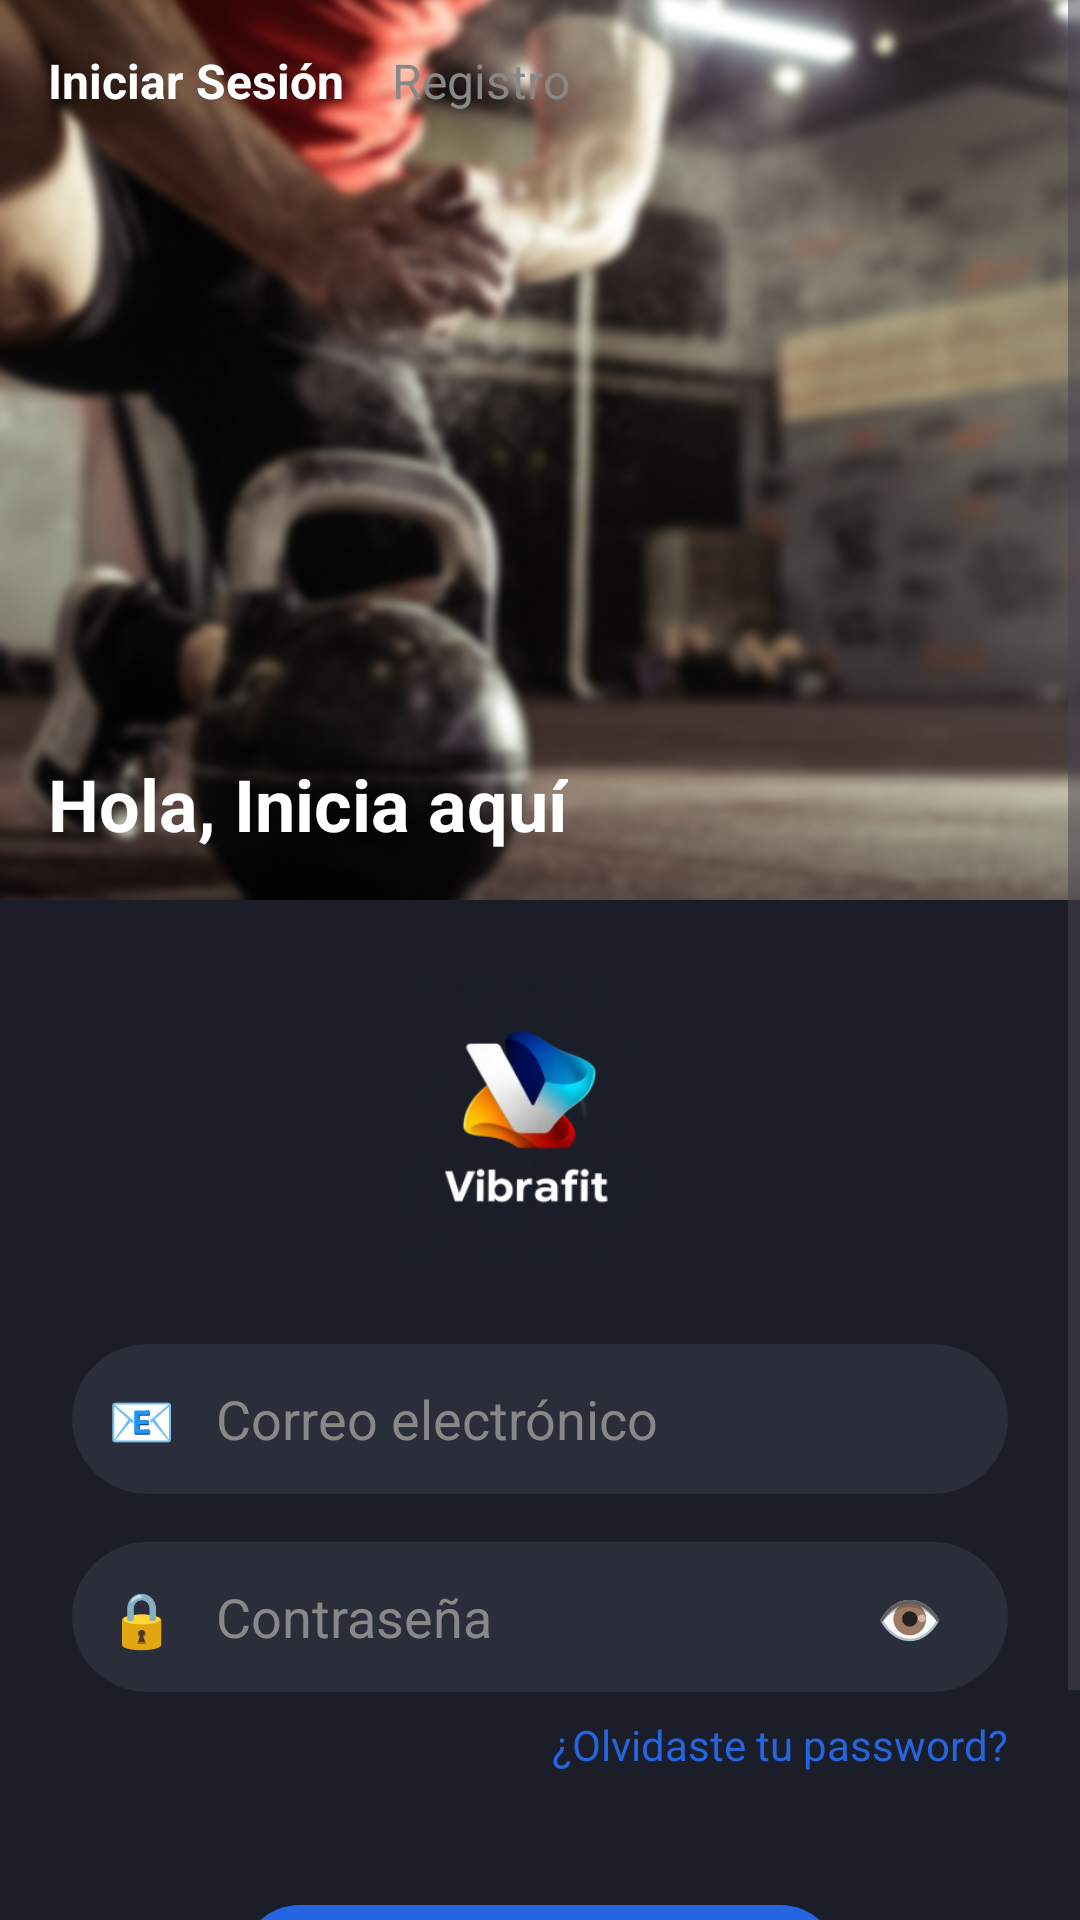

The Android layout XML behind this screen, and the referenced resources:
<!-- AndroidManifest.xml: application theme Theme.Vibrafit -->
<!-- res/layout/activity_login.xml -->
<?xml version="1.0" encoding="utf-8"?>
<ScrollView xmlns:android="http://schemas.android.com/apk/res/android"
    xmlns:app="http://schemas.android.com/apk/res-auto"
    xmlns:tools="http://schemas.android.com/tools"
    android:layout_width="match_parent"
    android:layout_height="match_parent"
    android:fillViewport="true"
    android:background="#1A1A1A"
    tools:context=".activities.LoginActivity">

    <LinearLayout
        android:layout_width="match_parent"
        android:layout_height="wrap_content"
        android:orientation="vertical">

        <RelativeLayout
            android:layout_width="match_parent"
            android:layout_height="300dp">

            <ImageView
                android:id="@+id/bgImage"
                android:layout_width="match_parent"
                android:layout_height="match_parent"
                android:scaleType="centerCrop"
                android:src="@drawable/image195" />

            <LinearLayout
                android:id="@+id/topLinks"
                android:layout_width="wrap_content"
                android:layout_height="wrap_content"
                android:layout_alignParentTop="true"
                android:layout_alignParentStart="true"
                android:layout_margin="16dp"
                android:orientation="horizontal"
                android:elevation="8dp">

                <TextView
                    android:id="@+id/tvLoginTitle"
                    android:layout_width="wrap_content"
                    android:layout_height="wrap_content"
                    android:text="Iniciar Sesión"
                    android:textColor="#FFFFFF"
                    android:textStyle="bold"
                    android:textSize="16sp"
                    android:layout_marginEnd="16dp" />

                <TextView
                    android:id="@+id/tvRegister"
                    android:layout_width="wrap_content"
                    android:layout_height="wrap_content"
                    android:text="Registro"
                    android:textColor="#888888"
                    android:textSize="16sp"
                    android:clickable="true"
                    android:focusable="true" />
            </LinearLayout>

            <TextView
                android:id="@+id/welcomeText"
                android:layout_width="wrap_content"
                android:layout_height="wrap_content"
                android:text="Hola, Inicia aquí"
                android:textColor="#FFFFFF"
                android:textSize="24sp"
                android:textStyle="bold"
                android:layout_alignParentBottom="true"
                android:layout_margin="16dp" />
        </RelativeLayout>

        <LinearLayout
            android:layout_width="match_parent"
            android:layout_height="wrap_content"
            android:background="#1B1E28"
            android:gravity="center_horizontal"
            android:orientation="vertical"
            android:padding="24dp">

            <ImageView
                android:layout_width="100dp"
                android:layout_height="100dp"
                android:layout_marginBottom="24dp"
                android:contentDescription="Logo Vibrafit"
                android:src="@drawable/logo34210" />

            <LinearLayout
                android:layout_width="match_parent"
                android:layout_height="50dp"
                android:layout_marginBottom="16dp"
                android:background="@drawable/rounded_edittext"
                android:gravity="center_vertical"
                android:orientation="horizontal"
                android:paddingStart="12dp">

                <TextView
                    android:layout_width="24dp"
                    android:layout_height="24dp"
                    android:text="📧"
                    android:textColor="#888888"
                    android:textSize="18sp" />

                <EditText
                    android:id="@+id/etEmail"
                    android:layout_width="0dp"
                    android:layout_height="match_parent"
                    android:layout_weight="1"
                    android:background="@android:color/transparent"
                    android:hint="Correo electrónico"
                    android:inputType="textEmailAddress"
                    android:paddingStart="12dp"
                    android:textColor="#FFFFFF"
                    android:textColorHint="#888888"
                    android:textCursorDrawable="@null"/>
            </LinearLayout>

            <LinearLayout
                android:layout_width="match_parent"
                android:layout_height="50dp"
                android:layout_marginBottom="8dp"
                android:background="@drawable/rounded_edittext"
                android:gravity="center_vertical"
                android:orientation="horizontal"
                android:paddingStart="12dp">

                <TextView
                    android:layout_width="24dp"
                    android:layout_height="24dp"
                    android:text="🔒"
                    android:textColor="#888888"
                    android:textSize="18sp" />

                <EditText
                    android:id="@+id/etPassword"
                    android:layout_width="0dp"
                    android:layout_height="match_parent"
                    android:layout_weight="1"
                    android:background="@android:color/transparent"
                    android:hint="Contraseña"
                    android:inputType="textPassword"
                    android:paddingStart="12dp"
                    android:textColor="#FFFFFF"
                    android:textColorHint="#888888" />

                <TextView
                    android:id="@+id/ivTogglePassword"
                    android:layout_width="24dp"
                    android:layout_height="24dp"
                    android:layout_marginEnd="20dp"
                    android:text="👁️"
                    android:textColor="#888888"
                    android:textSize="18sp" />
            </LinearLayout>

            <TextView
                android:id="@+id/tvForgotPassword"
                android:layout_width="wrap_content"
                android:layout_height="wrap_content"
                android:layout_gravity="end"
                android:layout_marginBottom="24dp"
                android:text="¿Olvidaste tu password?"
                android:textColor="#2465E1"
                android:textSize="14sp" />

            <com.google.android.material.button.MaterialButton
                android:id="@+id/btnLogin"
                android:layout_width="200dp"
                android:layout_height="48dp"
                android:text="Login"
                android:textColor="#FFFFFF"
                android:textStyle="bold"
                app:cornerRadius="28dp"
                app:backgroundTint="#2465E1"
                android:layout_marginTop="16dp"
                android:layout_marginBottom="24dp" />

            <ProgressBar
                android:id="@+id/progressBar"
                android:layout_width="wrap_content"
                android:layout_height="wrap_content"
                android:layout_marginTop="16dp"
                android:visibility="gone"
                android:indeterminateTint="#2465E1" />
        </LinearLayout>
    </LinearLayout>
</ScrollView>
<!-- resources referenced by this layout -->
<resources>
  <!-- drawable image195: png bitmap (drawable, 252626 bytes) -->
  <!-- drawable logo34210: png bitmap (drawable, 30524 bytes) -->
  <!-- drawable rounded_edittext (drawable) -->
  <shape xmlns:android="http://schemas.android.com/apk/res/android"
      android:shape="rectangle">
      <solid android:color="#2A2D3A" />  
      <corners android:radius="25dp" />
  </shape>
  <style name="Theme.Vibrafit" parent="Base.Theme.Vibrafit" />
  <style name="Base.Theme.Vibrafit" parent="Theme.Material3.DayNight.NoActionBar">
          <item name="android:statusBarColor">#000000</item>
          <item name="android:navigationBarColor">#000000</item>
          <item name="android:windowLightStatusBar" tools:targetApi="m">false</item>
          <item name="colorPrimary">#2465E1</item>
          <item name="colorSecondary">#FBAF2E</item>
          <item name="android:textColor">#333030</item>
          <item name="android:editTextColor">#333030</item>
      </style>
</resources>
